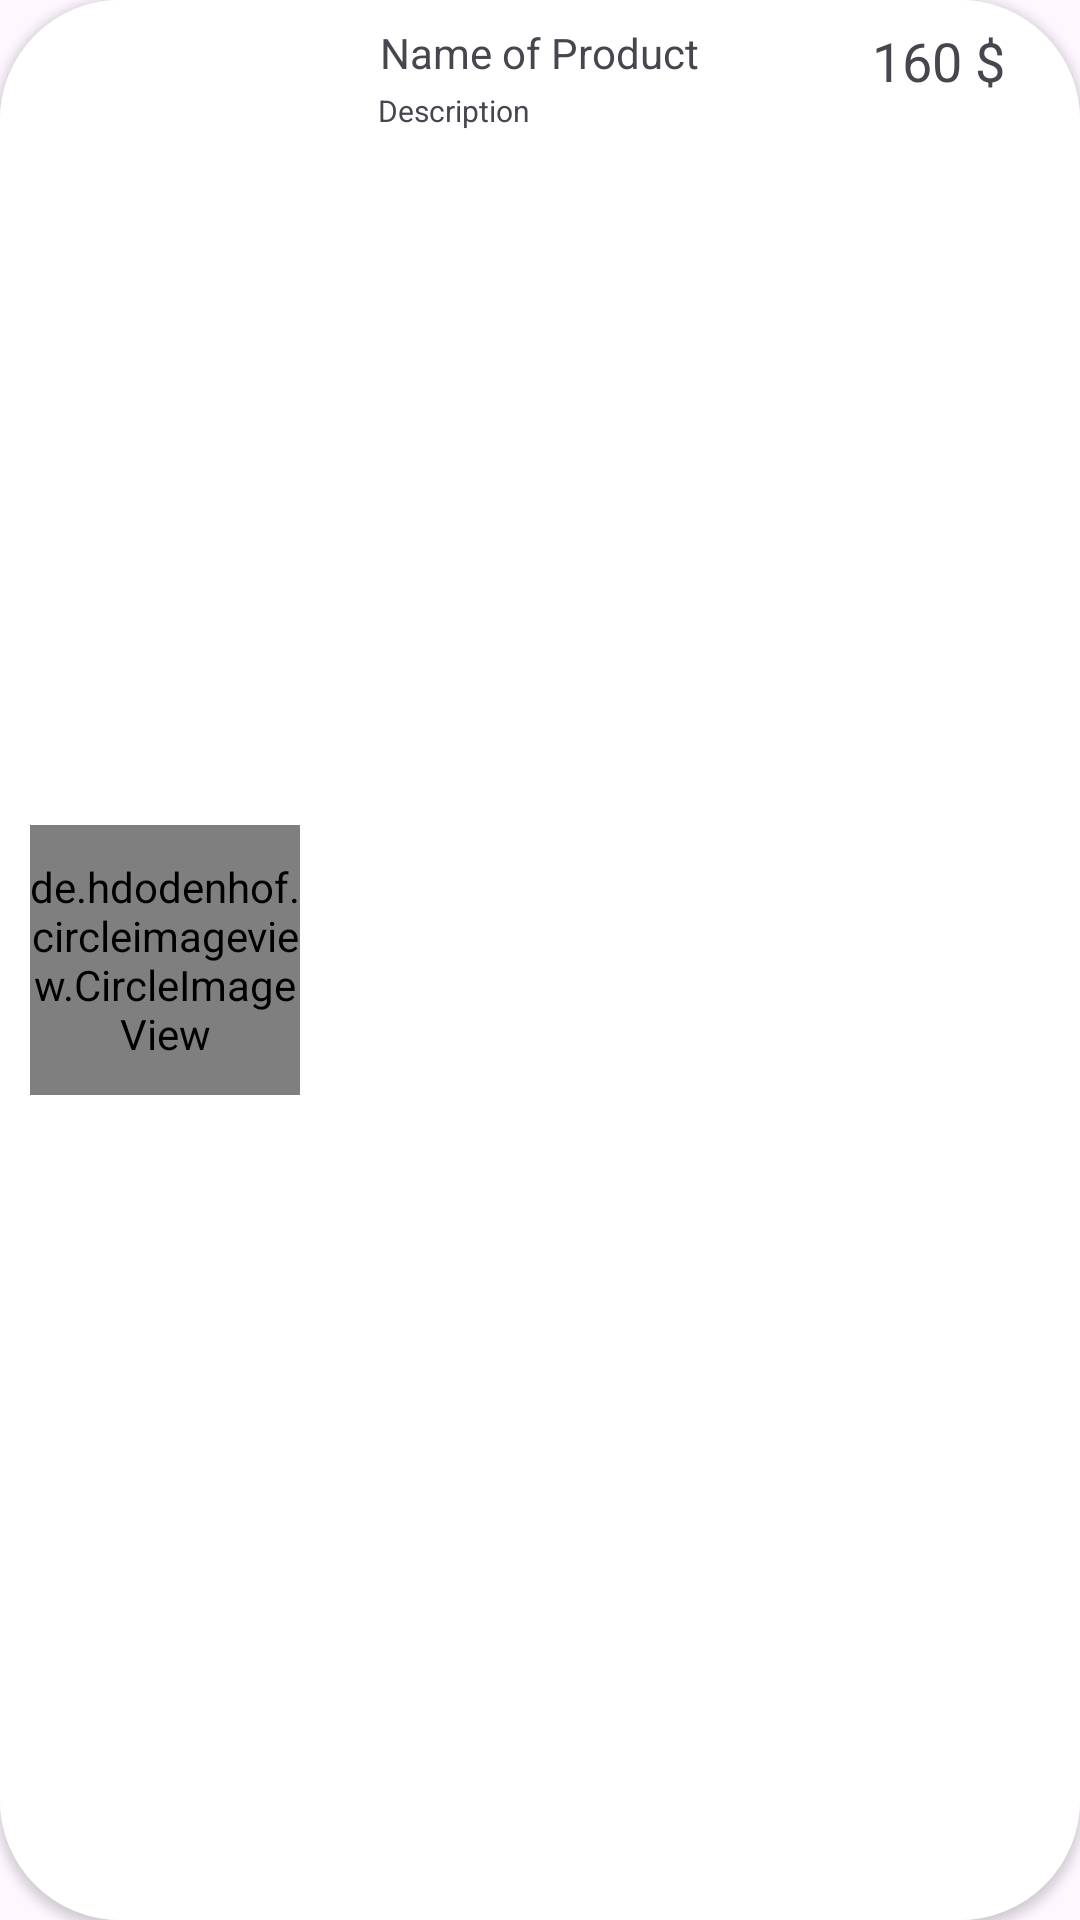

Here is an Android app screen rendered from its layout file. Give the layout XML and the strings, colors and styles it references.
<!-- AndroidManifest.xml: application theme Theme.FelicitaShop -->
<!-- res/layout/product_basket_layout.xml -->
<androidx.cardview.widget.CardView
    xmlns:android="http://schemas.android.com/apk/res/android"
    android:layout_width="340dp"
    android:layout_height="100dp"
    android:layout_gravity="center|top"
    xmlns:app="http://schemas.android.com/apk/res-auto"
    android:layout_marginTop="20dp"
    app:cardCornerRadius="40dp"
    android:elevation="20dp"
    android:id="@+id/basket_cardview"
    android:background="#FFFFFF"
    android:layout_marginStart="15dp"
    android:layout_marginEnd="15dp">

    <RelativeLayout
        android:background="#FFFFFF"
        android:layout_width="match_parent"
        android:layout_height="match_parent">

        <FrameLayout
            android:layout_width="match_parent"
            android:layout_height="match_parent">
            <de.hdodenhof.circleimageview.CircleImageView
                android:id="@+id/basket_product_image"
                android:layout_width="90dp"
                android:layout_height="90dp"
                android:layout_gravity="center|left"
                android:layout_marginLeft="10dp"
                android:src="@color/blue"/>
            <TextView
                android:id="@+id/basket_product_name"
                android:layout_width="wrap_content"
                android:layout_height="wrap_content"
                android:text="Name of Product"
                android:layout_gravity="center|top"
                android:layout_marginTop="8dp"
                android:textSize="14sp"
                />
            <TextView
                android:id="@+id/basket_product_description"
                android:layout_width="130dp"
                android:layout_height="60dp"
                android:text="Description"
                android:layout_gravity="center|top"
                android:layout_marginTop="30dp"
                android:layout_marginLeft="11dp"
                android:textSize="10sp"
                />
            <TextView
                android:id="@+id/basket_product_price"
                android:layout_width="wrap_content"
                android:layout_height="wrap_content"
                android:text="160 $"
                android:layout_gravity="top|right"
                android:layout_marginRight="25dp"
                android:layout_marginTop="8dp"
                android:textSize="18sp"
                />
        </FrameLayout>

    </RelativeLayout>

</androidx.cardview.widget.CardView>
<!-- resources referenced by this layout -->
<resources>
  <color name="blue">#86BFF7</color>
  <style name="Theme.FelicitaShop" parent="Base.Theme.FelicitaShop" />
  <style name="Base.Theme.FelicitaShop" parent="Theme.Material3.DayNight.NoActionBar">
          <item name="windowActionBar">false</item>
          <item name="windowNoTitle">true</item>
          <item name="android:windowFullscreen">true</item>
          
          <item name="colorPrimary">@color/purple</item>
          <item name="colorPrimaryVariant">@color/purple</item>
          <item name="colorOnPrimary">@color/white</item>
  
          
      </style>
  <color name="purple">#8692f7</color>
  <color name="white">#FFFFFFFF</color>
</resources>
